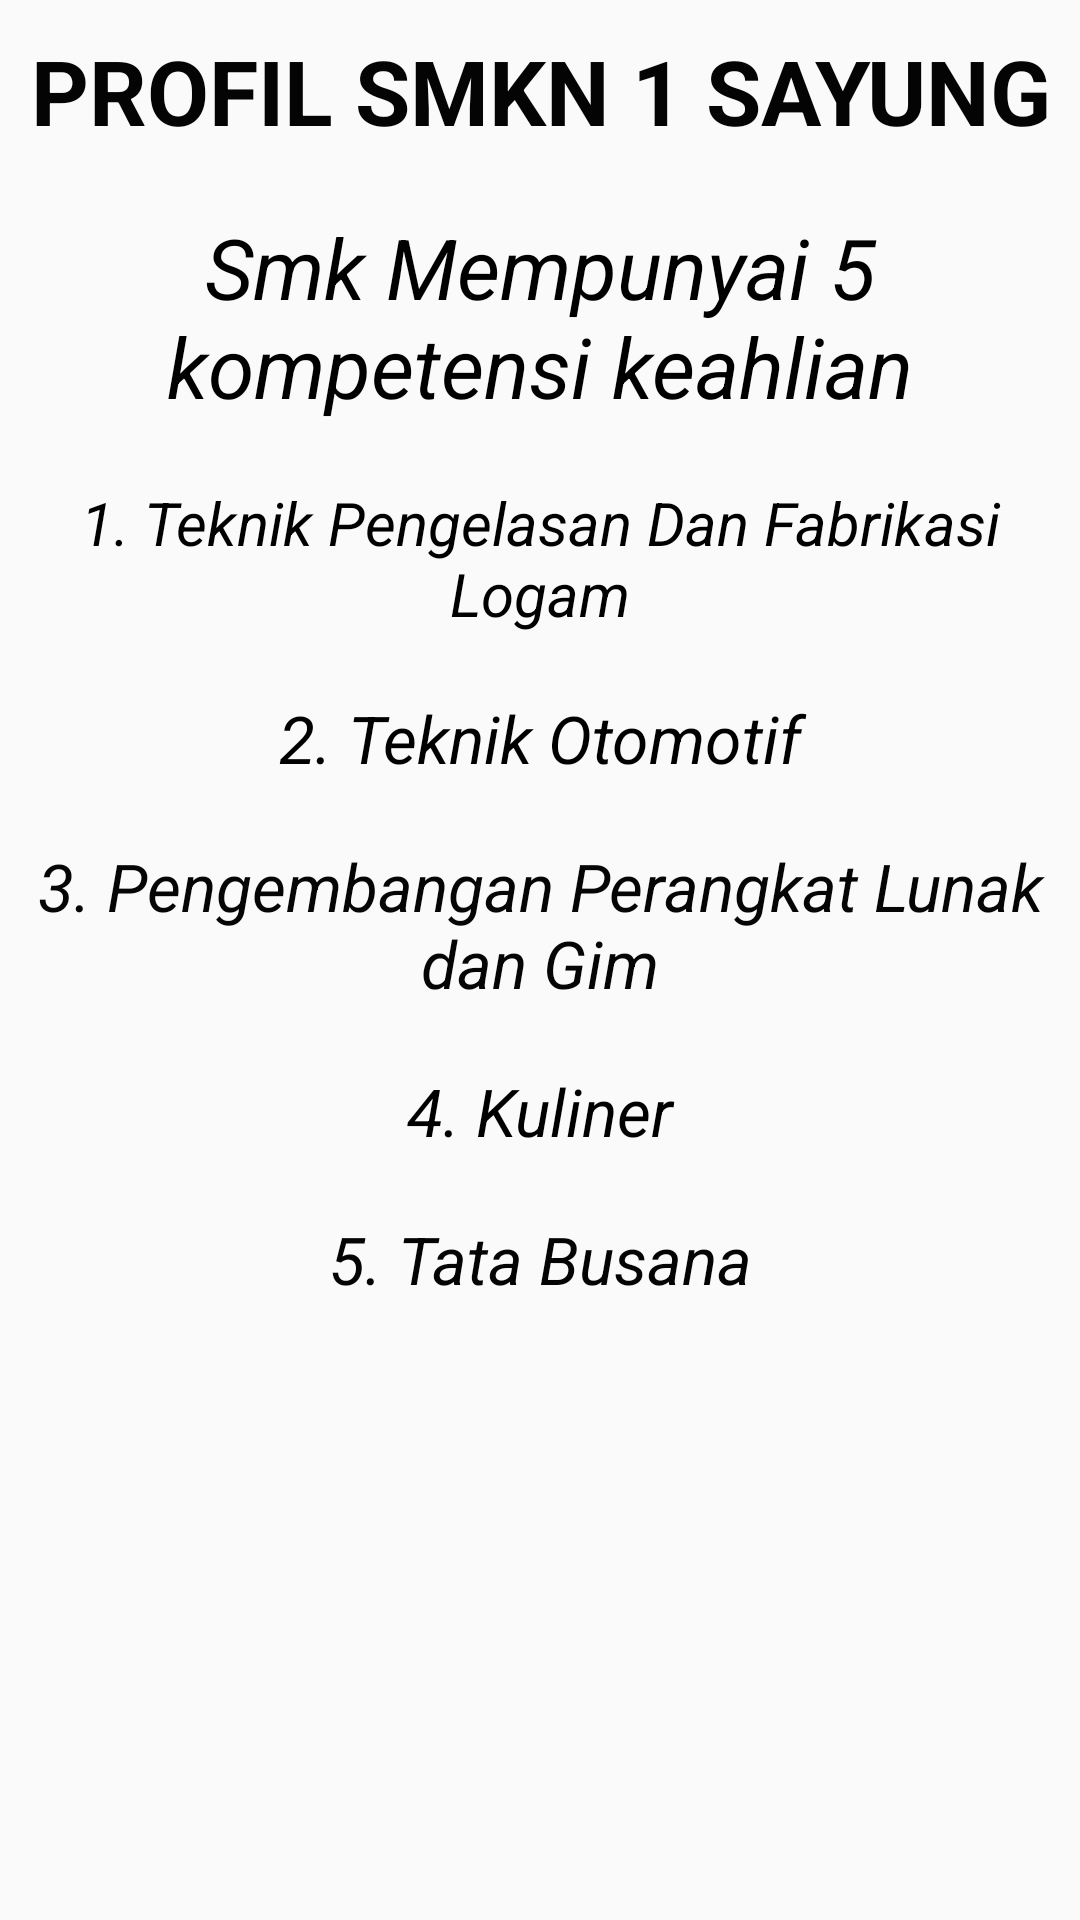

The Android layout XML behind this screen, and the referenced resources:
<!-- AndroidManifest.xml: application theme Theme.ProfilGuruMayaIndah -->
<!-- res/layout/activity_main3.xml -->
<?xml version="1.0" encoding="utf-8"?>
<LinearLayout xmlns:android="http://schemas.android.com/apk/res/android"
    xmlns:app="http://schemas.android.com/apk/res-auto"
    xmlns:tools="http://schemas.android.com/tools"
    android:layout_width="match_parent"
    android:layout_height="match_parent"
    android:orientation="vertical"
    android:background="@drawable/langit"
    tools:context=".MainActivity3">

    <TextView
        android:layout_margin="10dp"
        android:layout_width="match_parent"
        android:layout_height="wrap_content"
        android:text="PROFIL SMKN 1 SAYUNG"
        android:gravity="center_horizontal"
        android:textColor="#040404"
        android:textSize="30sp"
        android:textStyle="bold"/>

    <TextView
        android:layout_margin="10dp"
        android:layout_width="match_parent"
        android:layout_height="wrap_content"
        android:text="Smk Mempunyai 5 kompetensi keahlian"
        android:gravity="center_horizontal"
        android:textColor="#000000"
        android:textSize="28sp"
        android:textStyle="italic"/>

    <TextView
        android:layout_margin="10dp"
        android:layout_width="match_parent"
        android:layout_height="wrap_content"
        android:text="1. Teknik Pengelasan Dan Fabrikasi Logam"
        android:gravity="center_horizontal"
        android:textColor="#000000"
        android:textSize="20sp"
        android:textStyle="italic" />

    <TextView
        android:layout_margin="10dp"
        android:layout_width="match_parent"
        android:layout_height="wrap_content"
        android:text="2. Teknik Otomotif"
        android:gravity="center_horizontal"
        android:textColor="#000000"
        android:textSize="22sp"
        android:textStyle="italic"/>

    <TextView
        android:layout_margin="10dp"
        android:layout_width="match_parent"
        android:layout_height="wrap_content"
        android:text="3. Pengembangan Perangkat Lunak dan Gim"
        android:gravity="center_horizontal"
        android:textColor="#050505"
        android:textSize="22sp"
        android:textStyle="italic"/>

    <TextView
        android:layout_margin="10sp"
        android:layout_width="match_parent"
        android:layout_height="wrap_content"
        android:text="4. Kuliner"
        android:gravity="center_horizontal"
        android:textColor="#000000"
        android:textSize="22sp"
        android:textStyle="italic"/>

    <TextView
        android:layout_margin="10sp"
        android:layout_width="match_parent"
        android:layout_height="wrap_content"
        android:text="5. Tata Busana"
        android:gravity="center_horizontal"
        android:textColor="#040404"
        android:textSize="22sp"
        android:textStyle="italic"/>
</LinearLayout>
<!-- resources referenced by this layout -->
<resources>
  <style name="Theme.ProfilGuruMayaIndah" parent="Theme.AppCompat.Light.DarkActionBar">
          
          <item name="colorPrimary">@color/purple_500</item>
          <item name="colorPrimaryDark">@color/purple_700</item>
          <item name="colorAccent">@color/teal_200</item>
          
      </style>
  <!-- not gathered from this repository: default colours our renderer supplied (Android Studio template values) -->
  <color name="purple_500">#FF6200EE</color>
  <color name="purple_700">#FF3700B3</color>
  <color name="teal_200">#FF03DAC5</color>
</resources>
